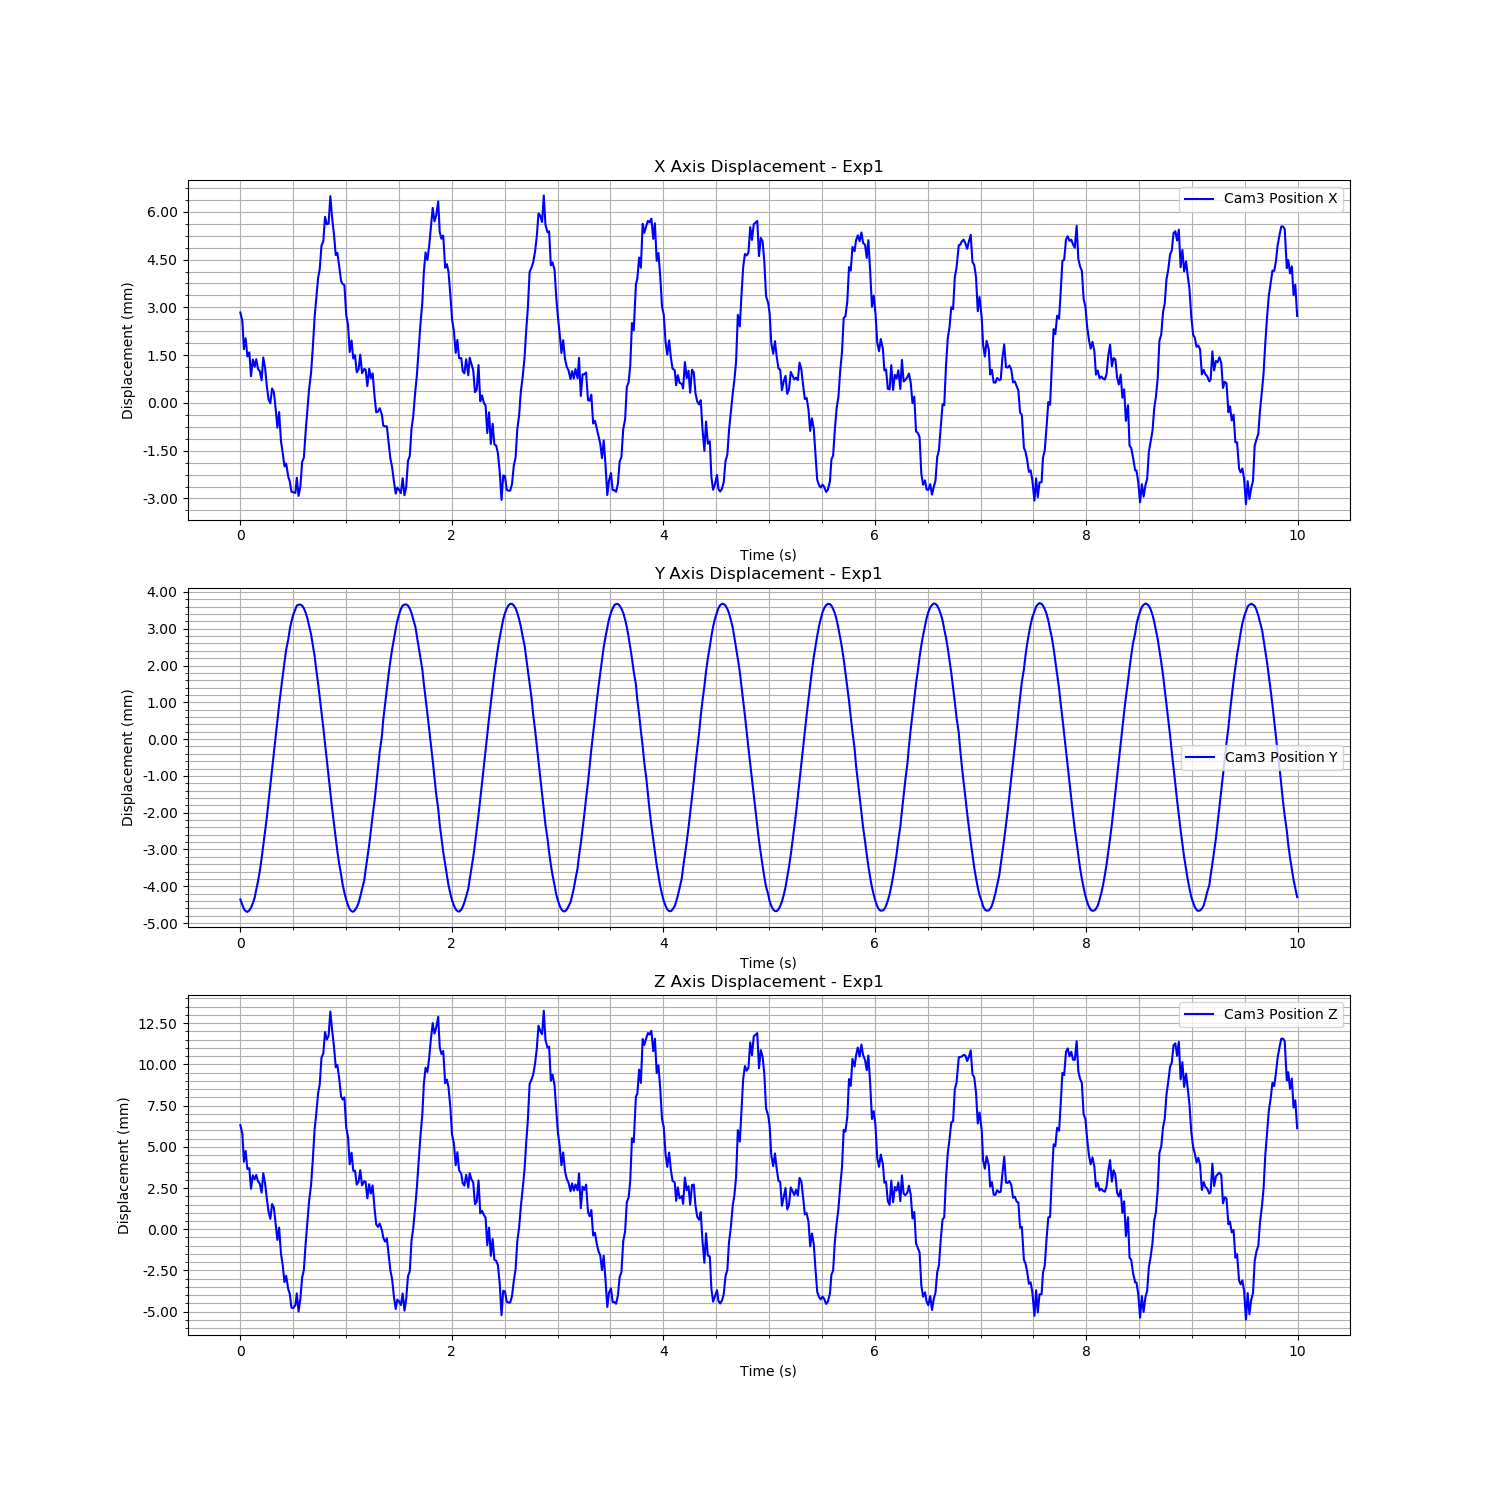

The file beside this chart, header and first rows:
Time (s), Cam3 Fiducial ID, Cam3 Position X, Cam3 Position Y, Cam3 Position Z, Cam3 Rotation X, Cam3 Rotation Y, Cam3 Rotation Z, Cam3 Rotation W
1726262829, 0, 0.002838, -0.004359, 0.006317, -0.005863, 0.4561, 0.001393, 0.8899
1726262829, 0, 0.002565, -0.004507, 0.005789, -0.001112, 0.4568, 0.001397, 0.8896
1726262829, 0, 0.001689, -0.004618, 0.004099, -0.002138, 0.4587, 0.001414, 0.8886
1726262829, 0, 0.002027, -0.004674, 0.004751, -0.003664, 0.4579, 0.001397, 0.889
1726262829, 0, 0.001458, -0.004697, 0.003654, -0.003523, 0.4592, 0.001408, 0.8883
1726262829, 0, 0.001589, -0.004654, 0.003708, 0.006641, 0.0006901, -0.001863, 1
1726262829, 0, 0.0008391, -0.004586, 0.00246, -0.005192, 0.4604, 0.001372, 0.8877
1726262829, 0, 0.001364, -0.004463, 0.003274, 0.006233, 0.0002452, -0.001672, 1
1726262829, 0, 0.001136, -0.00431, 0.003033, -0.005333, 0.4597, 0.001358, 0.8881
1726262829, 0, 0.001373, -0.004091, 0.003294, 0.005731, 0.0003834, -0.001448, 1
1726262829, 0, 0.001067, -0.003868, 0.002904, -0.001981, 0.4598, 0.001315, 0.888
1726262829, 0, 0.0009963, -0.003588, 0.002767, -0.001957, 0.4598, 0.001305, 0.888
1726262829, 0, 0.0007124, -0.003241, 0.00222, -0.002163, 0.4602, 0.001267, 0.8878
1726262829, 0, 0.001425, -0.002894, 0.003399, 0.004906, 0.0009478, -0.001137, 1
1726262829, 0, 0.001116, -0.002515, 0.002803, 0.004797, 0.0003553, -0.001113, 1
1726262829, 0, 0.0005083, -0.002117, 0.00183, -0.002471, 0.4603, 0.001181, 0.8878
1726262829, 0, 0.0001112, -0.001701, 0.001065, -0.006193, 0.461, 0.001125, 0.8874
1726262829, 0, -1.1010108328491512e-05, -0.001275, 0.0006291, 0.001992, -0.001817, 0.0002207, 1
1726262829, 0, 0.0004531, -0.0008281, 0.001528, 0.002417, -0.0005954, -5.694396554075679e-05, 1
1726262829, 0, 0.000343, -0.0003713, 0.001316, 0.002465, -0.0006641, -0.0001208, 1
1726262829, 0, -0.0001648, 8.251666515824955e-05, 0.0003349, 0.003173, -0.001617, -0.0005219, 1
1726262829, 0, -0.0007772, 0.0004965, -0.0006461, -0.002674, 0.462, 0.0009599, 0.8869
1726262829, 0, -0.0002861, 0.0009358, 9.976314003184407e-05, 0.001095, -0.001505, 0.000512, 1
1726262829, 0, -0.001203, 0.001336, -0.001474, -0.002338, 0.4625, 0.000969, 0.8866
1726262830, 0, -0.001573, 0.001724, -0.002189, -0.005771, 0.4629, 0.0009786, 0.8864
1726262830, 0, -0.001993, 0.002077, -0.003203, -0.0003097, -0.004738, 0.001255, 1
1726262830, 0, -0.0019, 0.002431, -0.002825, -0.002898, 0.4632, 0.0009653, 0.8863
1726262830, 0, -0.002329, 0.002717, -0.003656, -0.003117, 0.4639, 0.001018, 0.8859
1726262830, 0, -0.002462, 0.002988, -0.003918, -0.003516, 0.4638, 0.001077, 0.8859
1726262830, 0, -0.002788, 0.003194, -0.004756, 0.0007589, -0.005471, 0.0008485, 1
1726262830, 0, -0.002803, 0.00338, -0.004777, 0.0006352, -0.005682, 0.0008439, 1
1726262830, 0, -0.002823, 0.003532, -0.004597, -0.00387, 0.465, 0.0007578, 0.8853
1726262830, 0, -0.00235, 0.003627, -0.003888, -0.001375, -0.004991, 0.001633, 1
1726262830, 0, -0.002918, 0.003653, -0.004988, -0.0005494, -0.006245, 0.001233, 1
1726262830, 0, -0.002622, 0.003655, -0.004206, -0.00502, 0.4646, 0.0007409, 0.8855
1726262830, 0, -0.001852, 0.003629, -0.002921, -0.0009566, -0.00401, 0.001362, 1
1726262830, 0, -0.001716, 0.003554, -0.002452, -0.006143, 0.4628, 0.000704, 0.8864
1726262830, 0, -0.0008857, 0.003432, -0.0008483, -0.002298, 0.4612, 0.0007398, 0.8873
1726262830, 0, -0.0002154, 0.003277, 0.0004508, -0.006346, 0.46, 0.0006935, 0.8879
1726262830, 0, 0.0004359, 0.003081, 0.001707, -0.006529, 0.4587, 0.0007169, 0.8886
1726262830, 0, 0.0009537, 0.002842, 0.002708, -0.004472, 0.4577, 0.0007471, 0.8891
1726262830, 0, 0.001696, 0.002566, 0.004146, -0.002534, 0.4562, 0.0007658, 0.8898
1726262830, 0, 0.002696, 0.002255, 0.006074, -0.005624, 0.4542, 0.0008116, 0.8909
1726262830, 0, 0.003246, 0.001903, 0.006942, 0.0003706, 0.007089, 0.0007106, 1
1726262830, 0, 0.003912, 0.001524, 0.008229, -0.0005656, 0.008601, 0.001225, 1
1726262830, 0, 0.0042, 0.001142, 0.008786, 0.000434, 0.009163, 0.0007537, 1
1726262830, 0, 0.00494, 0.0007322, 0.01041, -0.006603, 0.4498, 0.0009724, 0.8931
1726262830, 0, 0.005073, 0.0003097, 0.01066, -0.003015, 0.4497, 0.0009743, 0.8932
1726262830, 0, 0.005841, -0.0001124, 0.01196, 0.002913, 0.01272, -0.0003837, 0.9999
1726262830, 0, 0.005607, -0.0005609, 0.0115, 0.0006415, 0.01199, 0.0007948, 0.9999
1726262830, 0, 0.005629, -0.001018, 0.01173, -0.001165, 0.4489, 0.001065, 0.8936
1726262830, 0, 0.006491, -0.001445, 0.01321, 0.003472, 0.01385, -0.0005291, 0.9999
1726262830, 0, 0.005818, -0.001878, 0.0121, -0.0004976, 0.4488, 0.00112, 0.8936
1726262830, 0, 0.005286, -0.002294, 0.01107, -0.004984, 0.4501, 0.001203, 0.893
1726262830, 0, 0.004642, -0.002679, 0.009823, -0.002012, 0.4516, 0.00121, 0.8922
1726262830, 0, 0.004711, -0.003048, 0.009956, -0.001399, 0.4516, 0.00124, 0.8922
1726262830, 0, 0.004311, -0.00338, 0.009183, -0.005945, 0.4525, 0.001279, 0.8917
1726262830, 0, 0.003823, -0.00368, 0.008046, 0.00509, 0.006428, -0.001207, 1
1726262830, 0, 0.003733, -0.003958, 0.007869, 0.005202, 0.006104, -0.001225, 1
1726262830, 0, 0.003697, -0.004173, 0.007996, -0.004173, 0.4541, 0.001319, 0.8909
... 540 more rows
